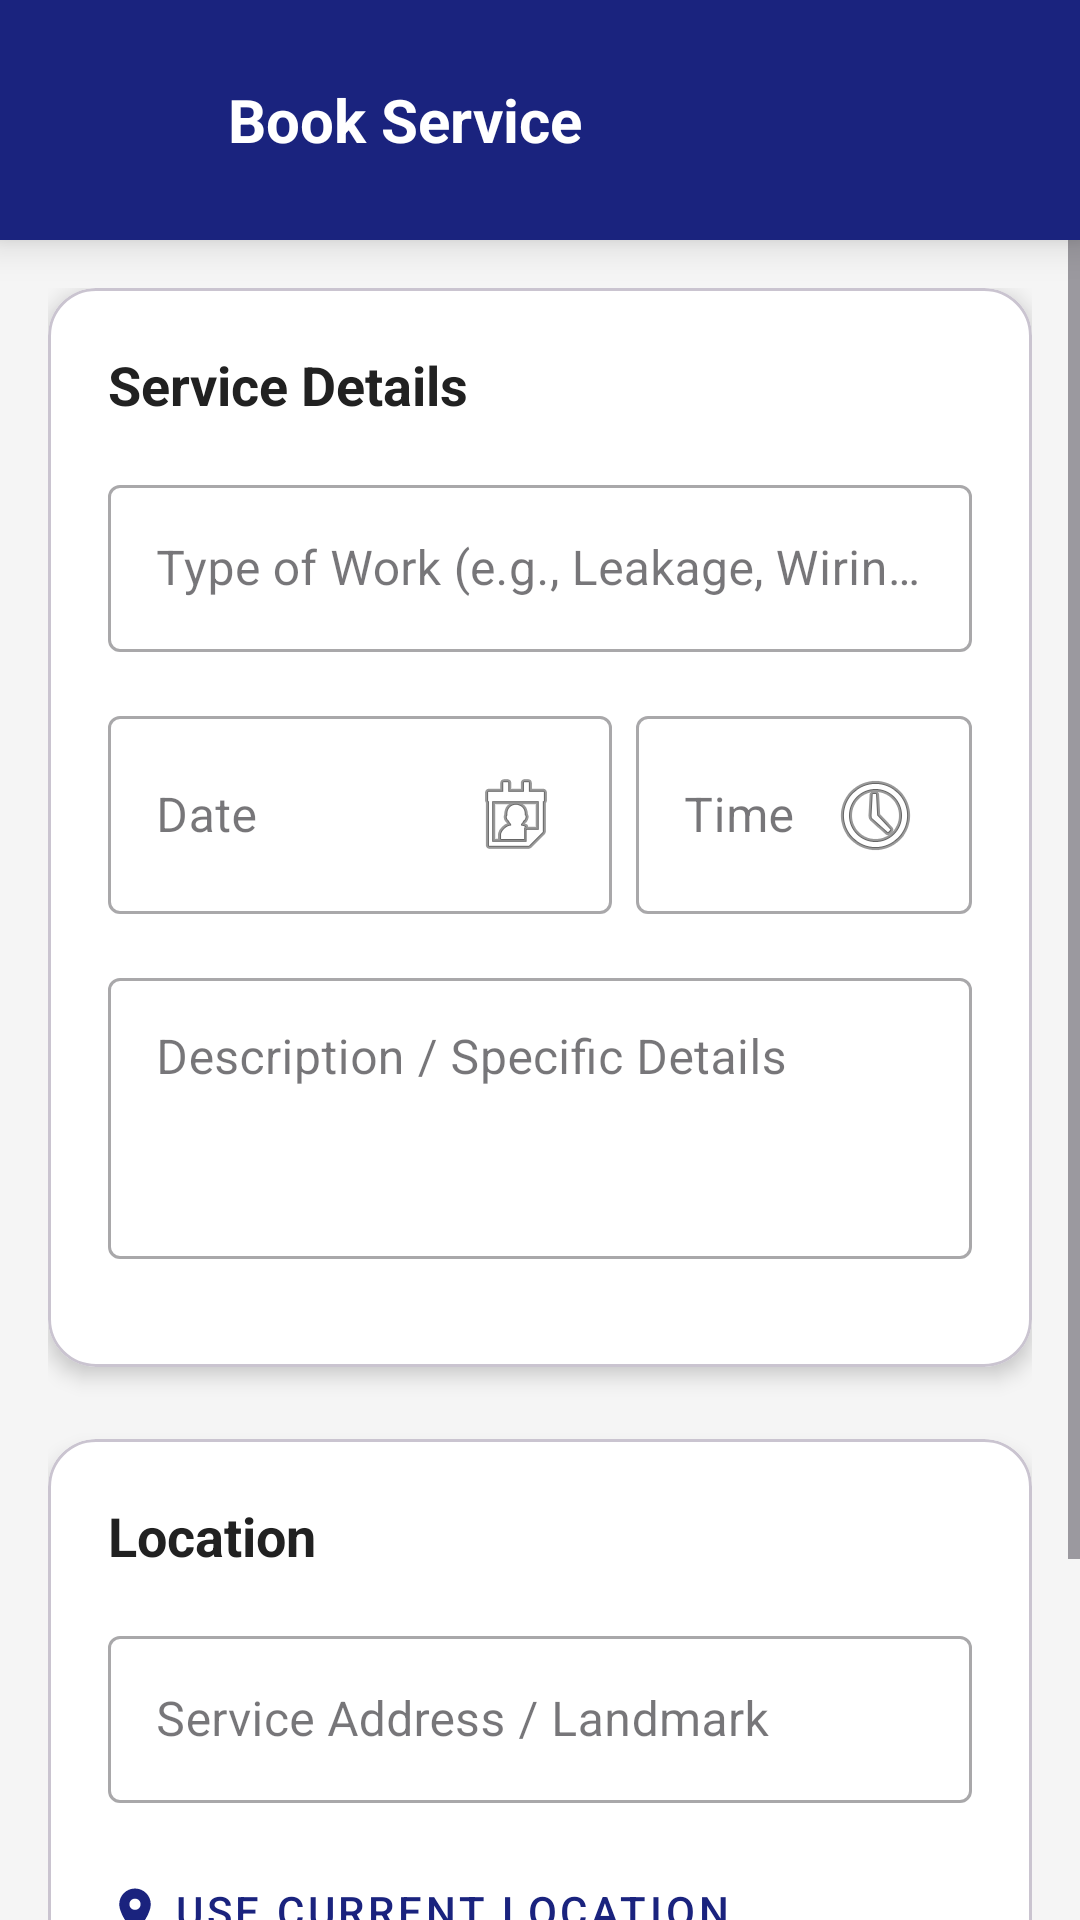

Write the Android layout XML for this screen, with the resource values it uses.
<!-- AndroidManifest.xml: application theme Theme.Localconnect -->
<!-- res/layout/activity_booking.xml -->
<?xml version="1.0" encoding="utf-8"?>
<LinearLayout xmlns:android="http://schemas.android.com/apk/res/android"
    xmlns:app="http://schemas.android.com/apk/res-auto"
    android:layout_width="match_parent"
    android:layout_height="match_parent"
    android:orientation="vertical"
    android:background="@color/colorSurface">

    
    <androidx.cardview.widget.CardView
        android:layout_width="match_parent"
        android:layout_height="wrap_content"
        app:cardElevation="8dp"
        app:cardCornerRadius="0dp"
        app:cardBackgroundColor="@color/colorPrimary">

        <RelativeLayout
            android:layout_width="match_parent"
            android:layout_height="wrap_content"
            android:padding="20dp"
            android:background="@drawable/gradient_background">

            <ImageButton
                android:id="@+id/btnBack"
                android:layout_width="40dp"
                android:layout_height="40dp"
                android:src="@drawable/ic_back"
                android:background="?attr/selectableItemBackgroundBorderless"
                app:tint="@color/white"
                android:contentDescription="Back"
                android:layout_alignParentStart="true"
                android:layout_centerVertical="true"/>

            <TextView
                android:layout_width="wrap_content"
                android:layout_height="wrap_content"
                android:text="Book Service"
                android:textSize="20sp"
                android:textColor="@color/white"
                android:textStyle="bold"
                android:layout_toEndOf="@id/btnBack"
                android:layout_marginStart="16dp"
                android:layout_centerVertical="true"/>
        </RelativeLayout>
    </androidx.cardview.widget.CardView>

    <ScrollView
        android:layout_width="match_parent"
        android:layout_height="match_parent">

        <LinearLayout
            android:layout_width="match_parent"
            android:layout_height="wrap_content"
            android:orientation="vertical"
            android:padding="16dp">

            <com.google.android.material.card.MaterialCardView
                android:layout_width="match_parent"
                android:layout_height="wrap_content"
                app:cardCornerRadius="16dp"
                app:cardElevation="4dp"
                app:cardBackgroundColor="@color/white"
                android:layout_marginBottom="24dp">

                <LinearLayout
                    android:layout_width="match_parent"
                    android:layout_height="wrap_content"
                    android:orientation="vertical"
                    android:padding="20dp">

                    <TextView
                        android:layout_width="wrap_content"
                        android:layout_height="wrap_content"
                        android:text="Service Details"
                        android:textSize="18sp"
                        android:textStyle="bold"
                        android:textColor="@color/colorOnSurface"
                        android:layout_marginBottom="16dp"/>

                    <com.google.android.material.textfield.TextInputLayout
                        android:layout_width="match_parent"
                        android:layout_height="wrap_content"
                        android:hint="Type of Work (e.g., Leakage, Wiring)"
                        style="@style/Widget.MaterialComponents.TextInputLayout.OutlinedBox"
                        android:layout_marginBottom="16dp">

                        <com.google.android.material.textfield.TextInputEditText
                            android:id="@+id/etWorkType"
                            android:layout_width="match_parent"
                            android:layout_height="wrap_content"/>
                    </com.google.android.material.textfield.TextInputLayout>

                    <LinearLayout
                        android:layout_width="match_parent"
                        android:layout_height="wrap_content"
                        android:orientation="horizontal"
                        android:baselineAligned="false"
                        android:layout_marginBottom="16dp">

                        <com.google.android.material.textfield.TextInputLayout
                            android:layout_width="0dp"
                            android:layout_height="wrap_content"
                            android:layout_weight="1.2"
                            android:hint="Date"
                            style="@style/Widget.MaterialComponents.TextInputLayout.OutlinedBox"
                            android:layout_marginEnd="8dp">

                            <com.google.android.material.textfield.TextInputEditText
                                android:id="@+id/etDate"
                                android:layout_width="match_parent"
                                android:layout_height="wrap_content"
                                android:inputType="date"
                                android:clickable="false"
                                android:focusable="false"
                                android:drawableEnd="@android:drawable/ic_menu_my_calendar"/>
                        </com.google.android.material.textfield.TextInputLayout>

                        <com.google.android.material.textfield.TextInputLayout
                            android:layout_width="0dp"
                            android:layout_height="wrap_content"
                            android:layout_weight="0.8"
                            android:hint="Time"
                            style="@style/Widget.MaterialComponents.TextInputLayout.OutlinedBox">

                            <com.google.android.material.textfield.TextInputEditText
                                android:id="@+id/etTime"
                                android:layout_width="match_parent"
                                android:layout_height="wrap_content"
                                android:inputType="time"
                                android:clickable="false"
                                android:focusable="false"
                                android:drawableEnd="@android:drawable/ic_menu_recent_history"/>
                        </com.google.android.material.textfield.TextInputLayout>
                    </LinearLayout>

                    <com.google.android.material.textfield.TextInputLayout
                        android:layout_width="match_parent"
                        android:layout_height="wrap_content"
                        android:hint="Description / Specific Details"
                        style="@style/Widget.MaterialComponents.TextInputLayout.OutlinedBox"
                        android:layout_marginBottom="16dp">

                        <com.google.android.material.textfield.TextInputEditText
                            android:id="@+id/etDetails"
                            android:layout_width="match_parent"
                            android:layout_height="wrap_content"
                            android:gravity="top"
                            android:lines="3"/>
                    </com.google.android.material.textfield.TextInputLayout>

                </LinearLayout>
            </com.google.android.material.card.MaterialCardView>

            <com.google.android.material.card.MaterialCardView
                android:layout_width="match_parent"
                android:layout_height="wrap_content"
                app:cardCornerRadius="16dp"
                app:cardElevation="4dp"
                app:cardBackgroundColor="@color/white"
                android:layout_marginBottom="24dp">

                <LinearLayout
                    android:layout_width="match_parent"
                    android:layout_height="wrap_content"
                    android:orientation="vertical"
                    android:padding="20dp">

                    <TextView
                        android:layout_width="wrap_content"
                        android:layout_height="wrap_content"
                        android:text="Location"
                        android:textSize="18sp"
                        android:textStyle="bold"
                        android:textColor="@color/colorOnSurface"
                        android:layout_marginBottom="16dp"/>

                    <com.google.android.material.textfield.TextInputLayout
                        android:layout_width="match_parent"
                        android:layout_height="wrap_content"
                        android:hint="Service Address / Landmark"
                        style="@style/Widget.MaterialComponents.TextInputLayout.OutlinedBox"
                        android:layout_marginBottom="12dp">

                        <com.google.android.material.textfield.TextInputEditText
                            android:id="@+id/etAddress"
                            android:layout_width="match_parent"
                            android:layout_height="wrap_content"
                            android:inputType="textPostalAddress"/>
                    </com.google.android.material.textfield.TextInputLayout>

                    <com.google.android.material.button.MaterialButton
                        android:id="@+id/btnGetLocation"
                        android:layout_width="wrap_content"
                        android:layout_height="wrap_content"
                        android:text="Use Current Location"
                        app:icon="@drawable/ic_location"
                        style="@style/Widget.MaterialComponents.Button.TextButton"
                        android:padding="0dp"
                        android:layout_gravity="start"/>
                        
                    <TextView
                        android:id="@+id/tvLocationStatus"
                        android:layout_width="wrap_content"
                        android:layout_height="wrap_content"
                        android:text="Location not set"
                        android:textSize="12sp"
                        android:textColor="@color/gray_500"
                        android:layout_marginStart="4dp"/>

                </LinearLayout>
            </com.google.android.material.card.MaterialCardView>

            <com.google.android.material.button.MaterialButton
                android:id="@+id/btnSubmitBooking"
                android:layout_width="match_parent"
                android:layout_height="56dp"
                android:text="Confirm Booking"
                android:textSize="16sp"
                app:cornerRadius="12dp"
                android:backgroundTint="#26A69A"/>

        </LinearLayout>
    </ScrollView>
</LinearLayout>
<!-- resources referenced by this layout -->
<resources>
  <color name="colorOnSurface">#212121</color>
  <color name="colorPrimary">#1A237E</color>
  <color name="colorSurface">#F5F5F5</color>
  <color name="gray_500">#9E9E9E</color>
  <color name="white">#FFFFFFFF</color>
  <!-- drawable ic_location (drawable) -->
  <vector xmlns:android="http://schemas.android.com/apk/res/android"
      android:width="24dp"
      android:height="24dp"
      android:viewportWidth="24"
      android:viewportHeight="24">
      <path
          android:fillColor="@color/black"
          android:pathData="M12,2C8.13,2 5,5.13 5,9c0,5.25 7,13 7,13s7,-7.75 7,-13c0,-3.87 -3.13,-7 -7,-7zM12,11.5c-1.38,0 -2.5,-1.12 -2.5,-2.5s1.12,-2.5 2.5,-2.5 2.5,1.12 2.5,2.5 -1.12,2.5 -2.5,2.5z" />
  </vector>
  <style name="Theme.Localconnect" parent="Base.Theme.Localconnect" />
  <color name="black">#FF000000</color>
  <style name="Base.Theme.Localconnect" parent="Theme.Material3.DayNight.NoActionBar">
          <item name="colorPrimary">@color/colorPrimary</item>
          <item name="colorPrimaryVariant">@color/colorPrimaryDark</item>
          <item name="colorSecondary">@color/colorAccent</item>
          <item name="android:windowBackground">@color/colorSurface</item>
      </style>
  <color name="colorPrimaryDark">#000051</color>
  <color name="colorAccent">#304FFE</color>
</resources>
